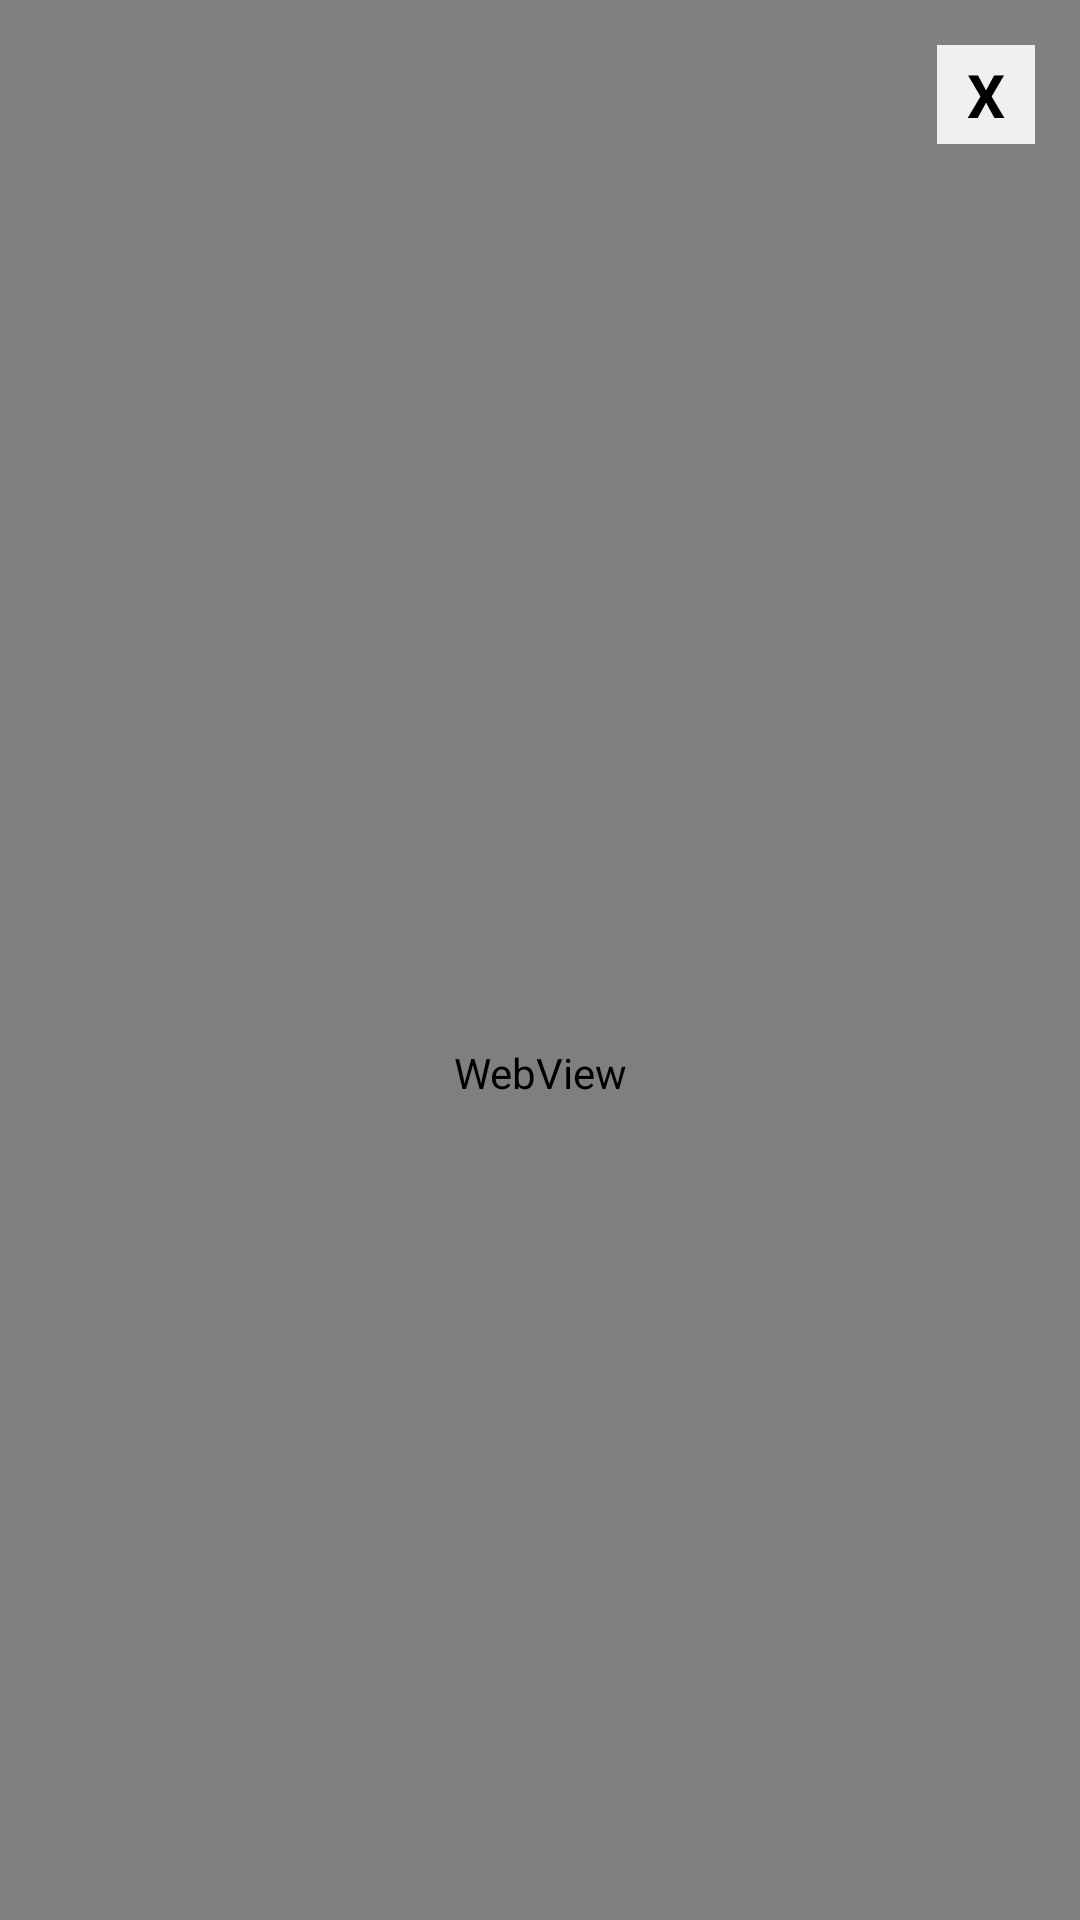

This screen was rendered from an Android layout file. Write that file and the resources it references.
<!-- AndroidManifest.xml: application theme AppTheme -->
<!-- res/layout/ads_online.xml -->
<?xml version="1.0" encoding="utf-8"?>
<RelativeLayout xmlns:android="http://schemas.android.com/apk/res/android"
    android:layout_width="match_parent"
    android:layout_height="match_parent"
    android:background="#808080">

    <WebView
        android:id="@+id/adView"
        android:layout_width="match_parent"
        android:layout_height="match_parent"
        android:layout_marginTop="75dp"
        android:gravity="center"
        />

    <TextView
        android:id="@+id/adFinish"
        android:layout_width="wrap_content"
        android:layout_height="wrap_content"
        android:layout_alignParentRight="true"
        android:layout_alignParentTop="true"
        android:layout_margin="15dp"
        android:background="#f0f0f0"
        android:paddingBottom="3dp"
        android:paddingLeft="10dp"
        android:paddingRight="10dp"
        android:paddingTop="3dp"
        android:text="X"
        android:textColor="#000000"
        android:textSize="20sp"
        android:textStyle="bold" />
</RelativeLayout>
<!-- resources referenced by this layout -->
<resources>
  <style name="AppTheme" parent="Theme.AppCompat.Light.NoActionBar">
          
          <item name="colorPrimary">@color/colorPrimary</item>
          <item name="colorPrimaryDark">@color/colorPrimaryDark</item>
          <item name="colorAccent">@color/colorAccent</item>
      </style>
  <!-- not gathered from this repository: default colours our renderer supplied (Android Studio template values) -->
  <color name="colorPrimary">#FF6200EE</color>
  <color name="colorPrimaryDark">#FF3700B3</color>
  <color name="colorAccent">#FF03DAC5</color>
</resources>
